4-way image classification set "dataset" from GitHub (hongpei26/fruit-DL); label vocabulary: aphid pest, leaf miner pest, scale insect pest, thrips pest.

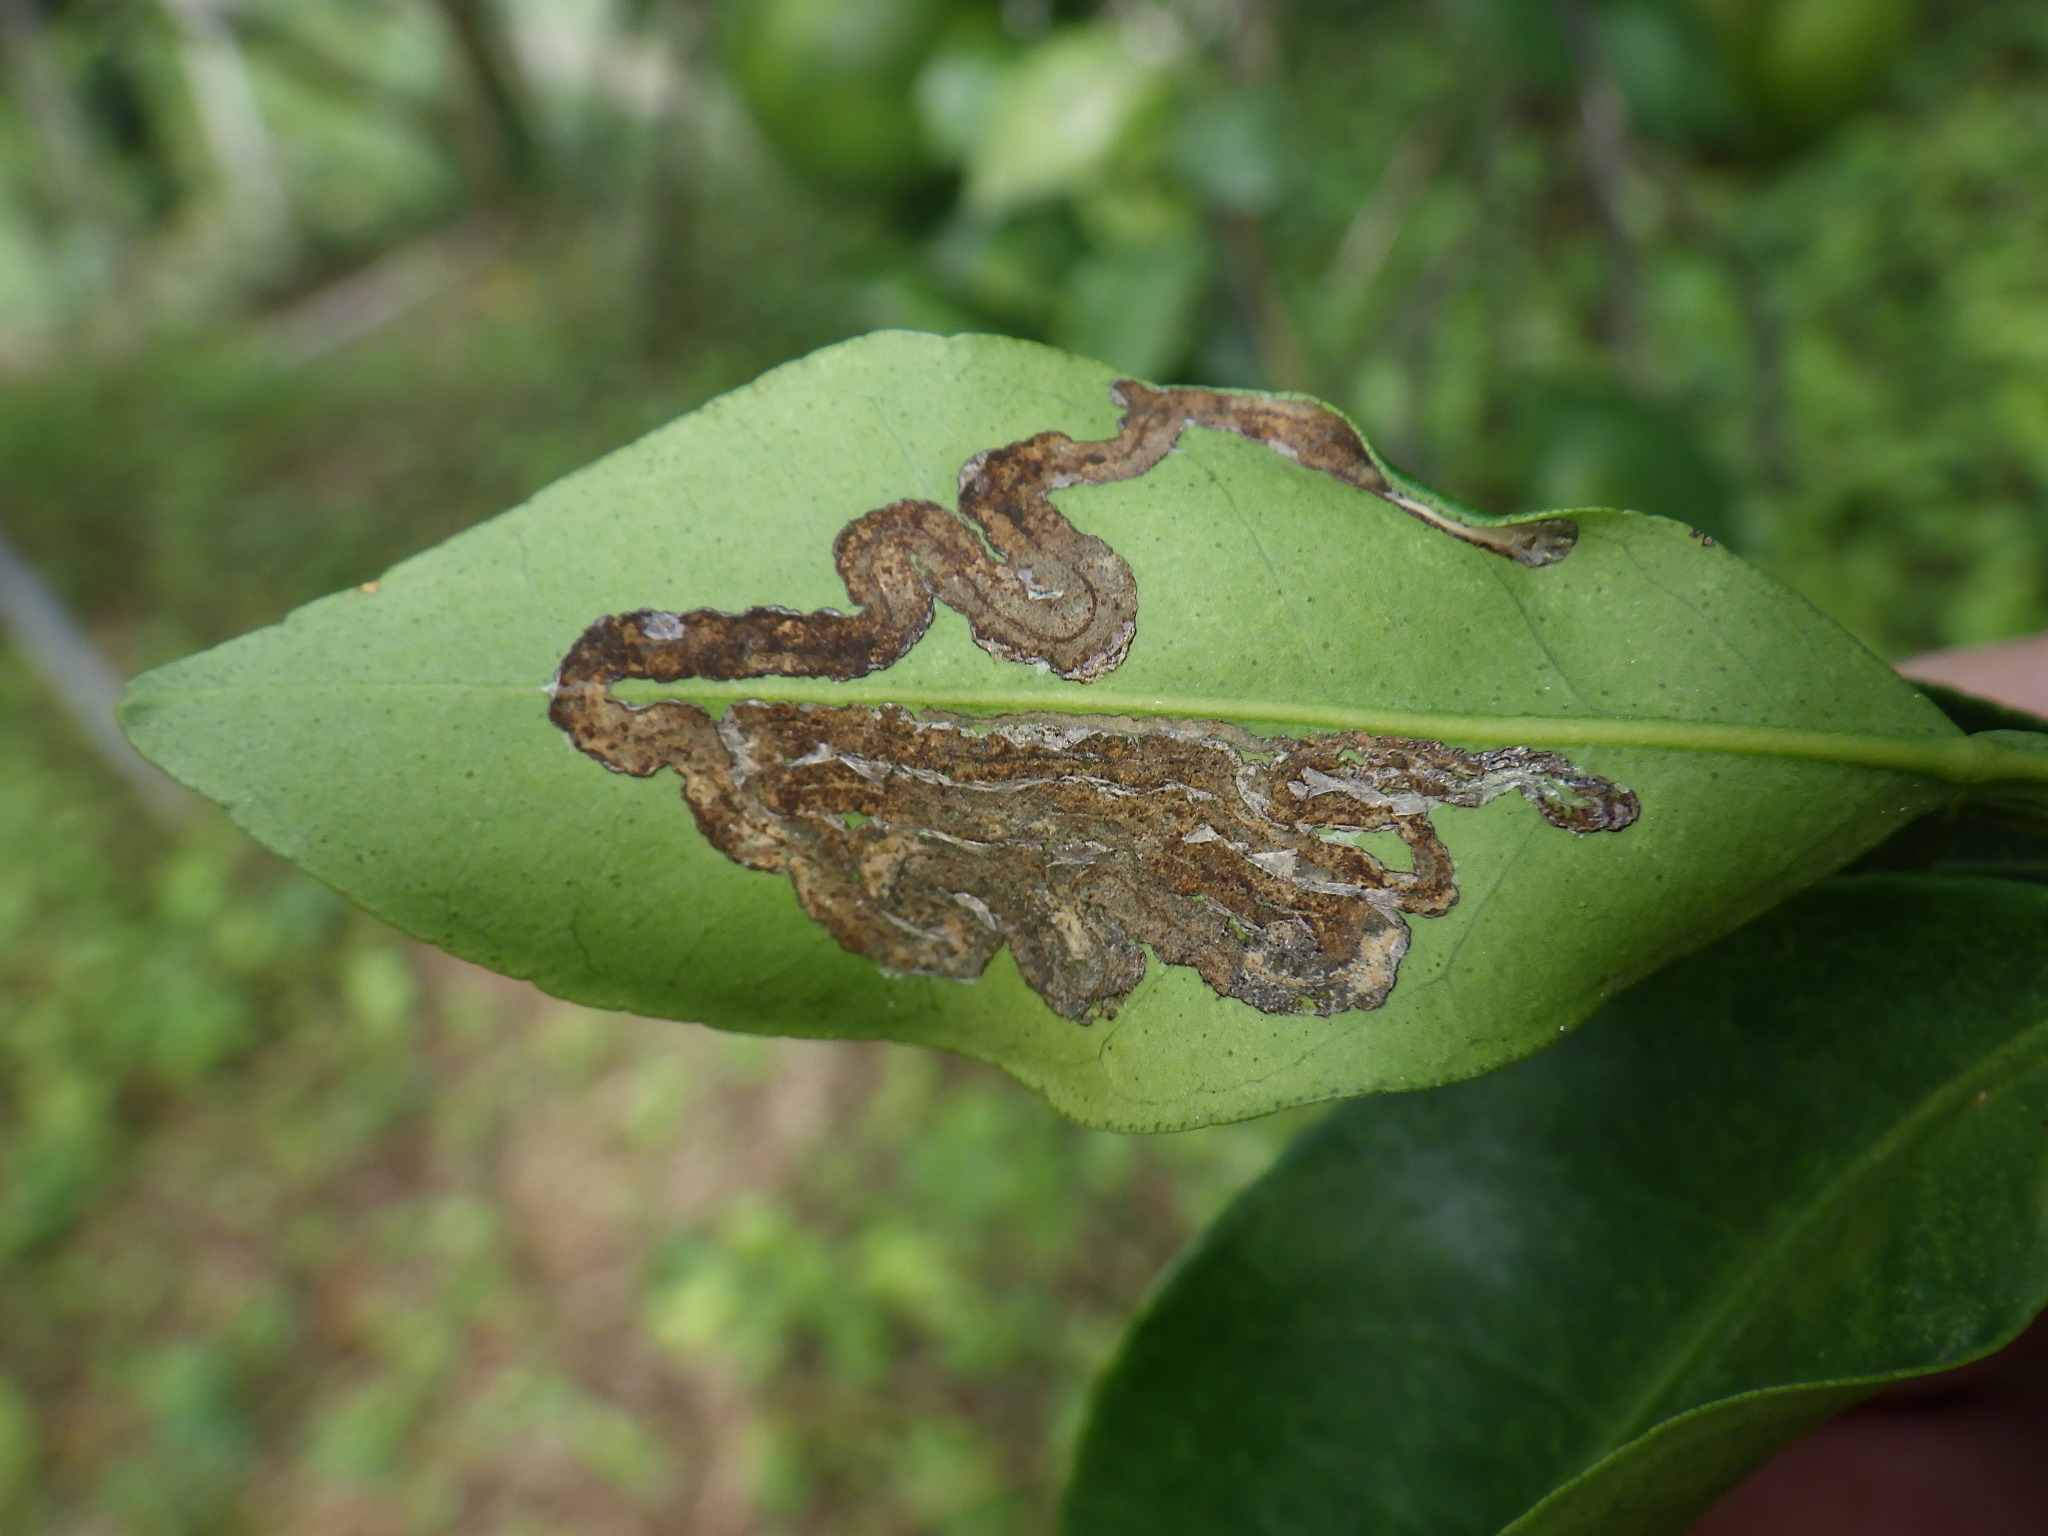
Label: leaf miner pest

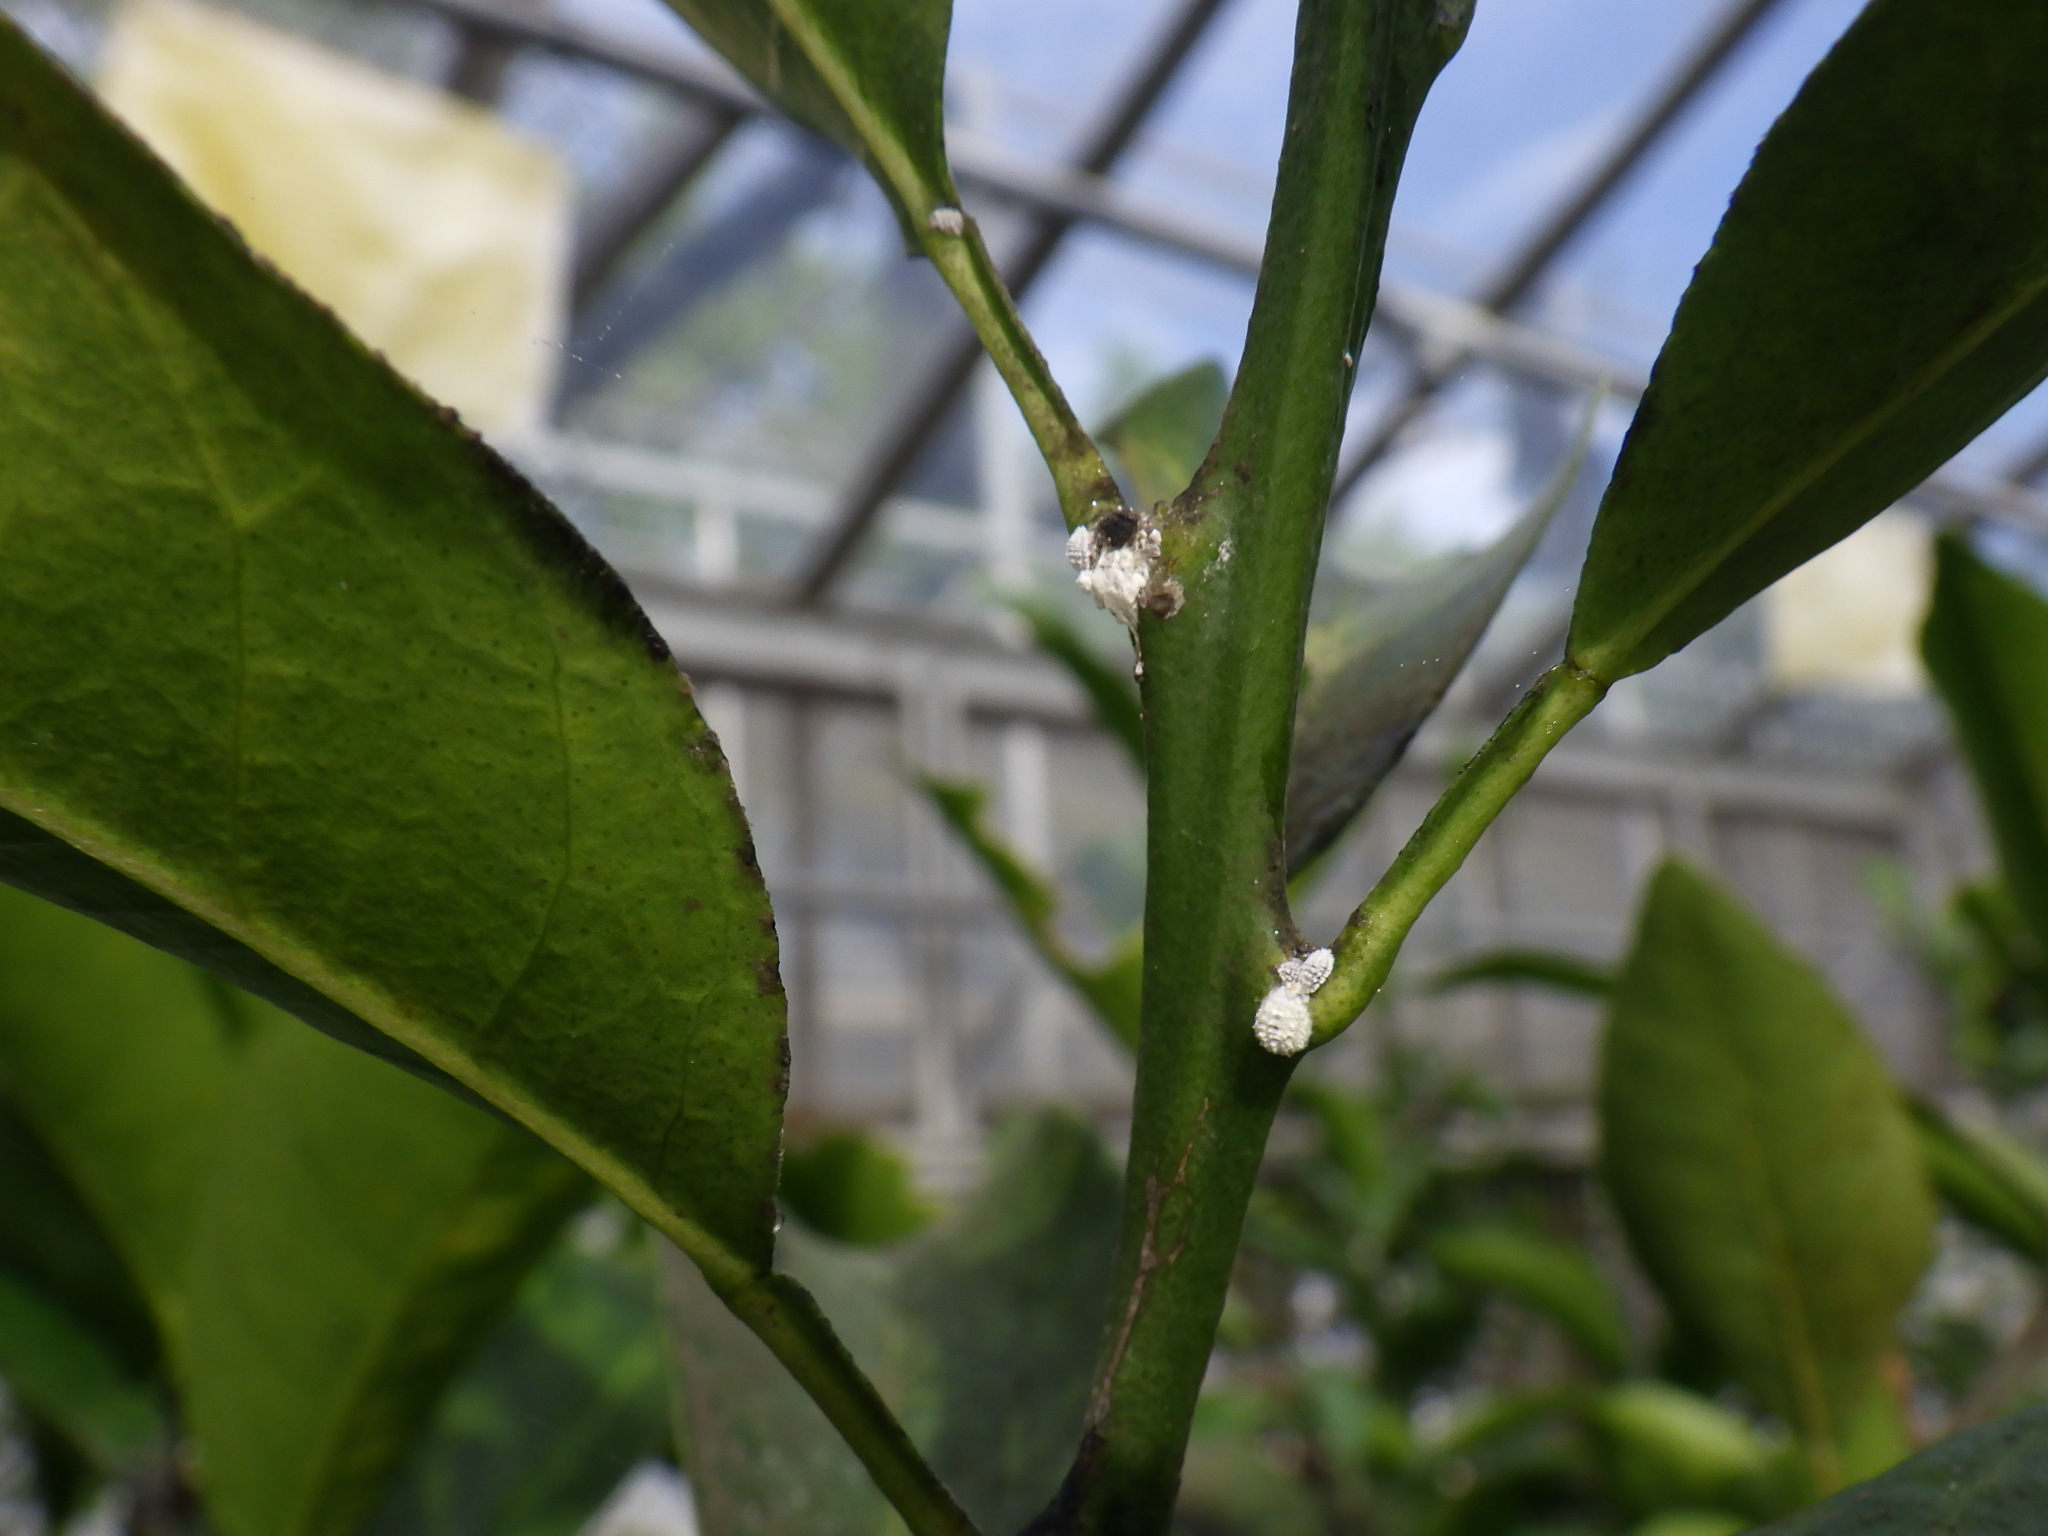
Label: scale insect pest

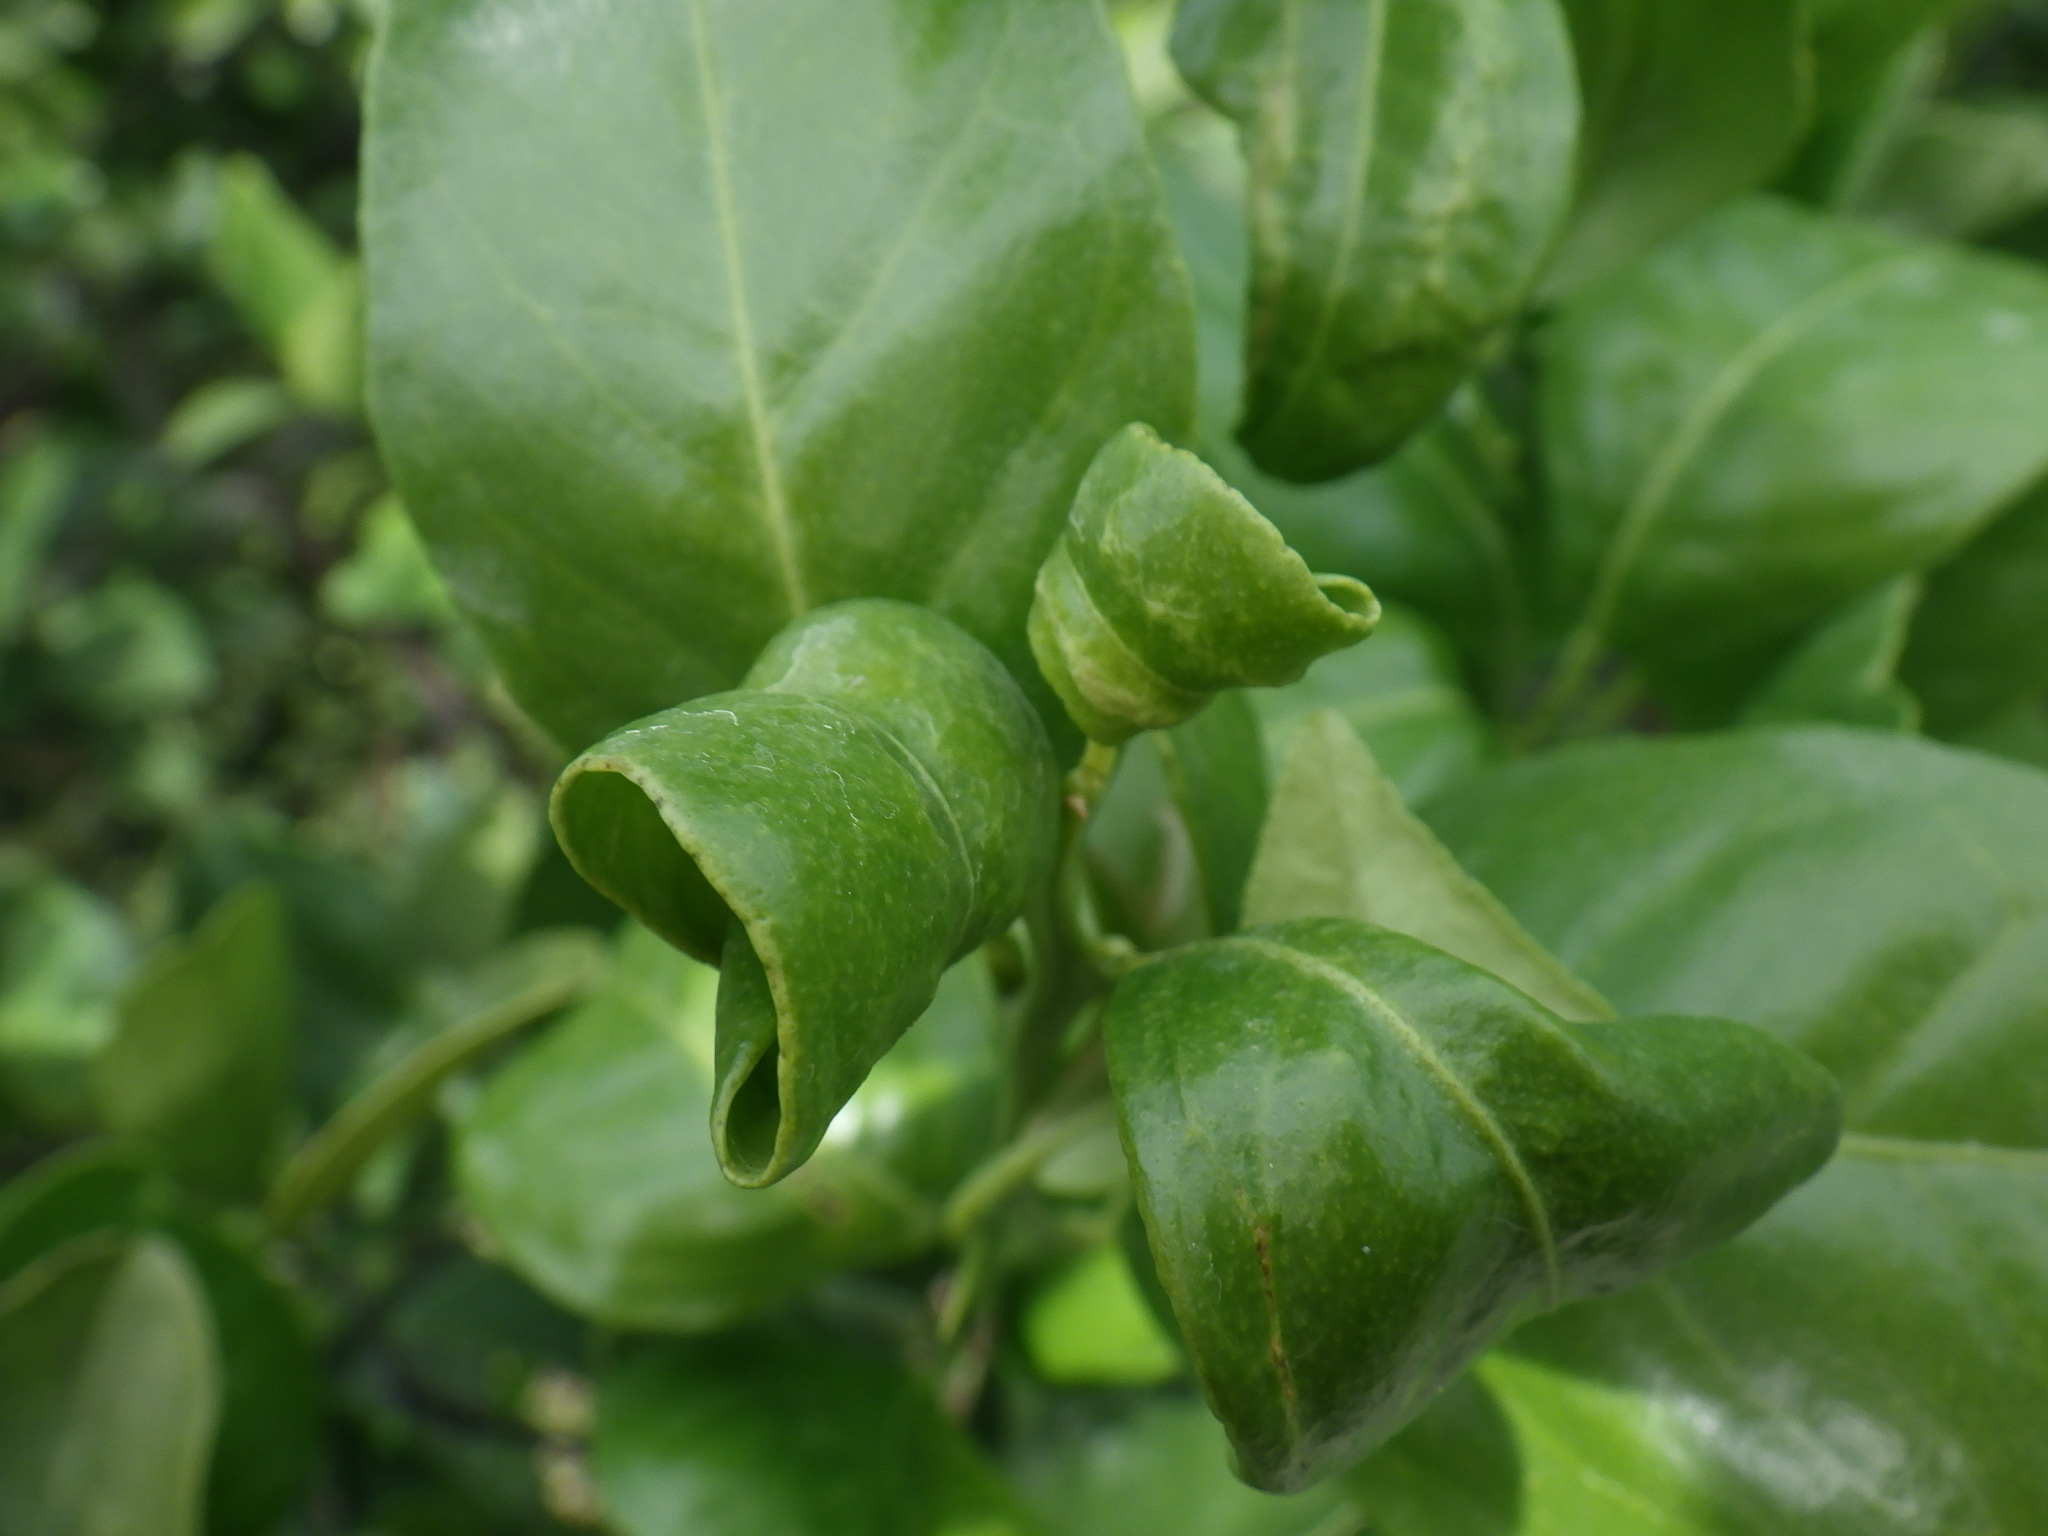
Label: aphid pest

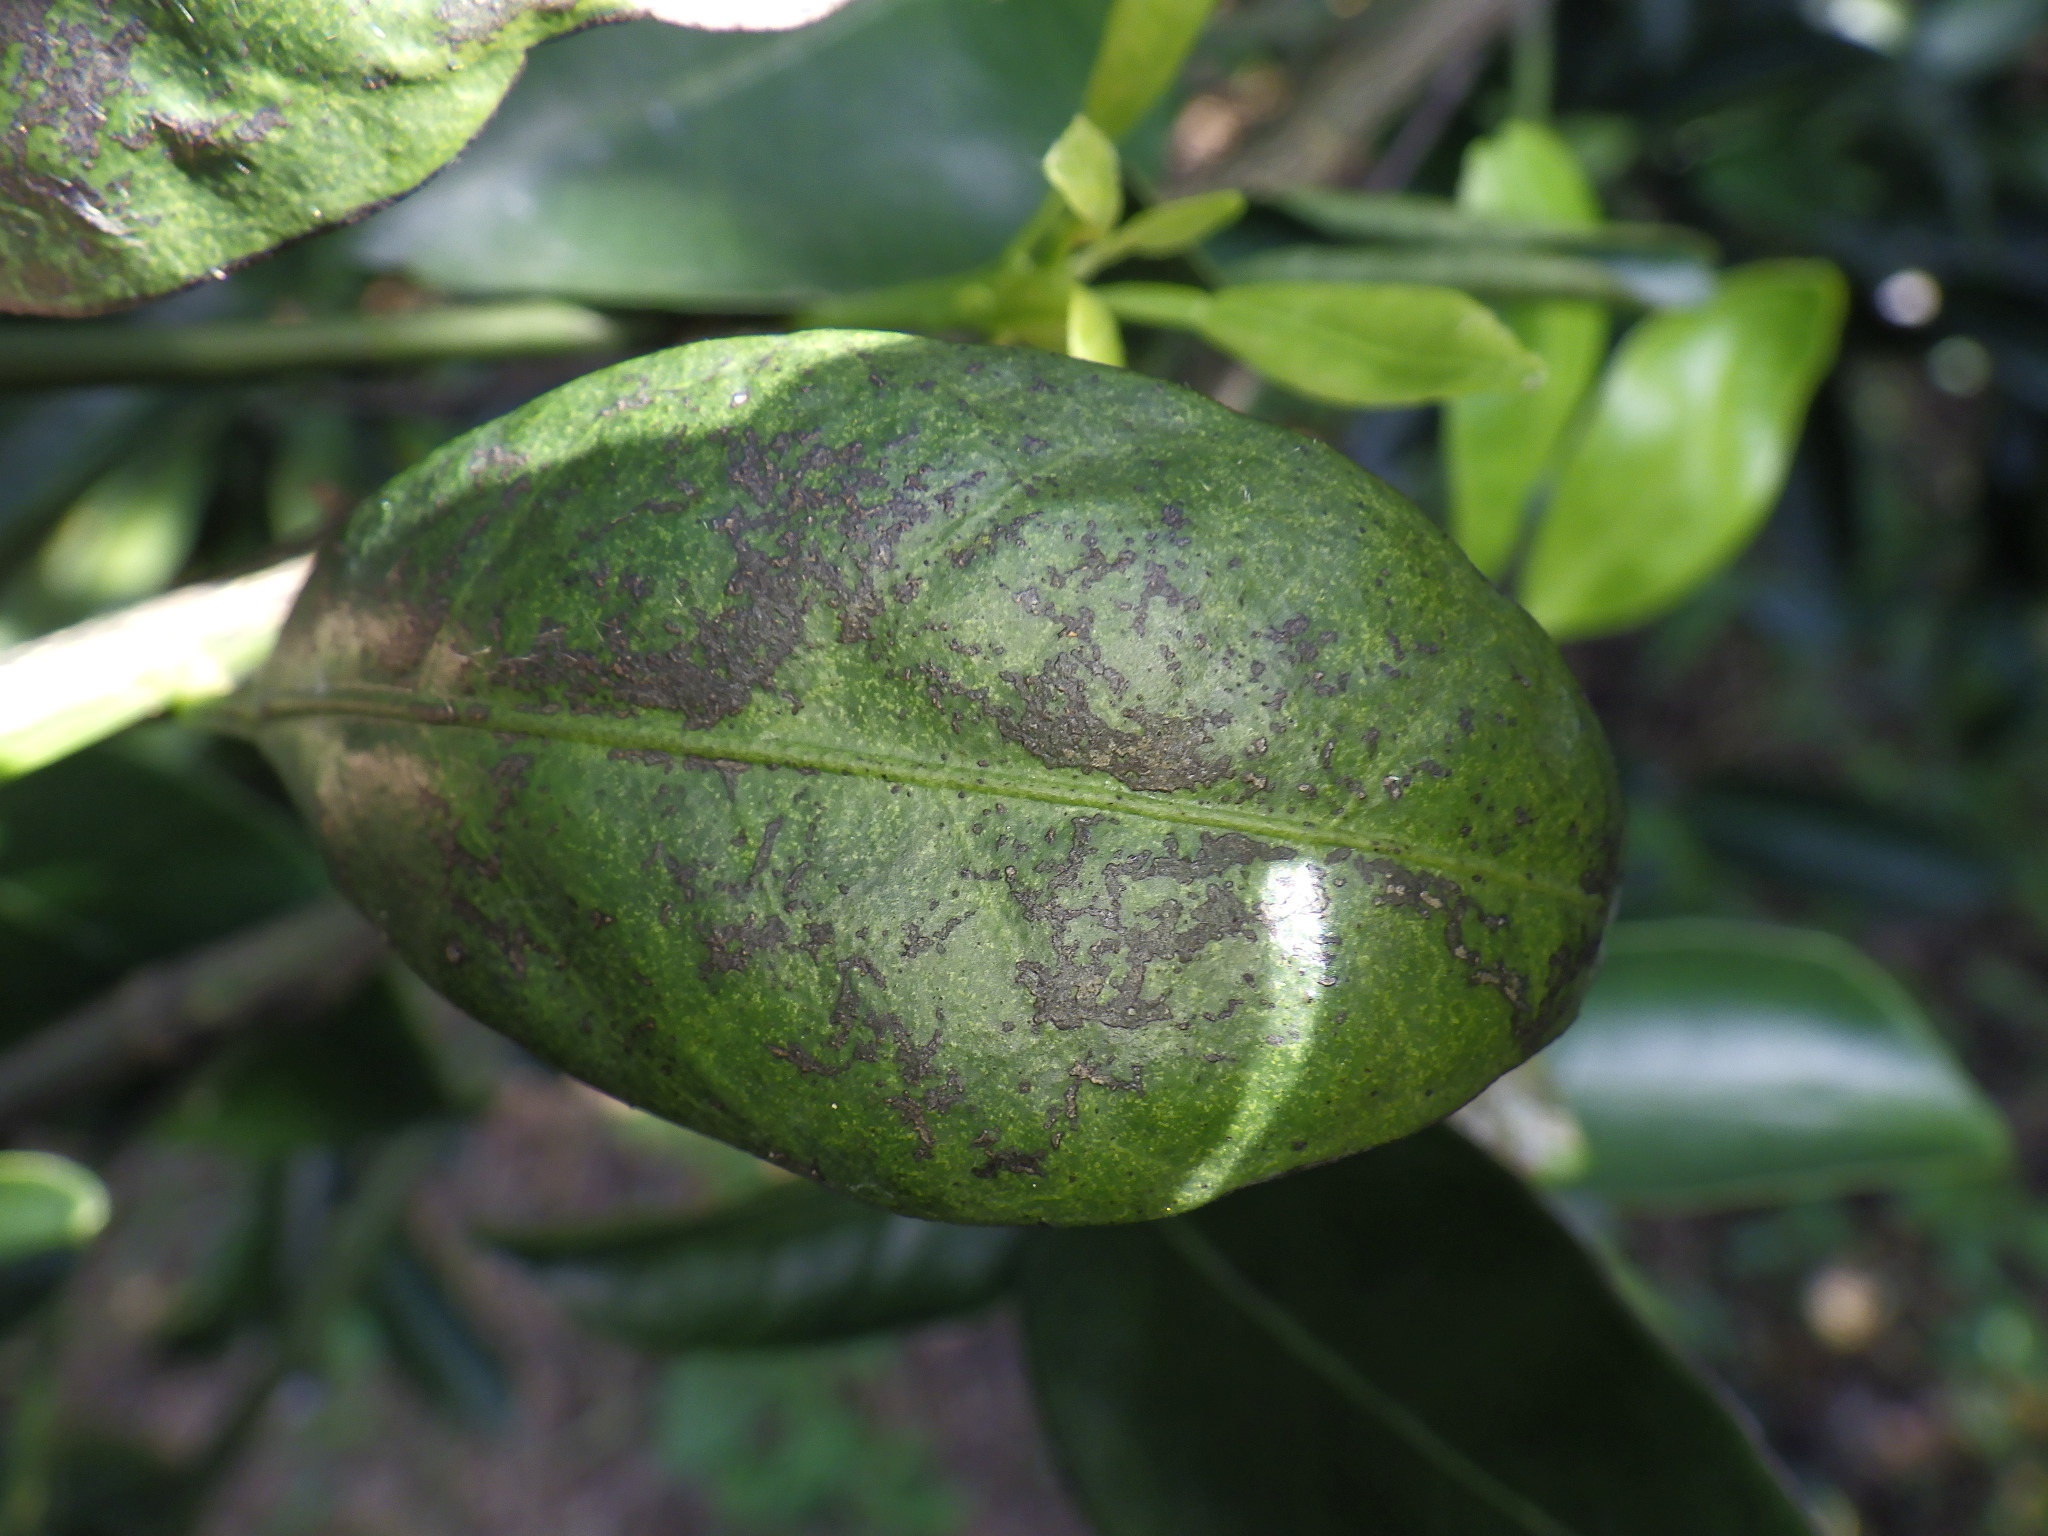
Label: thrips pest

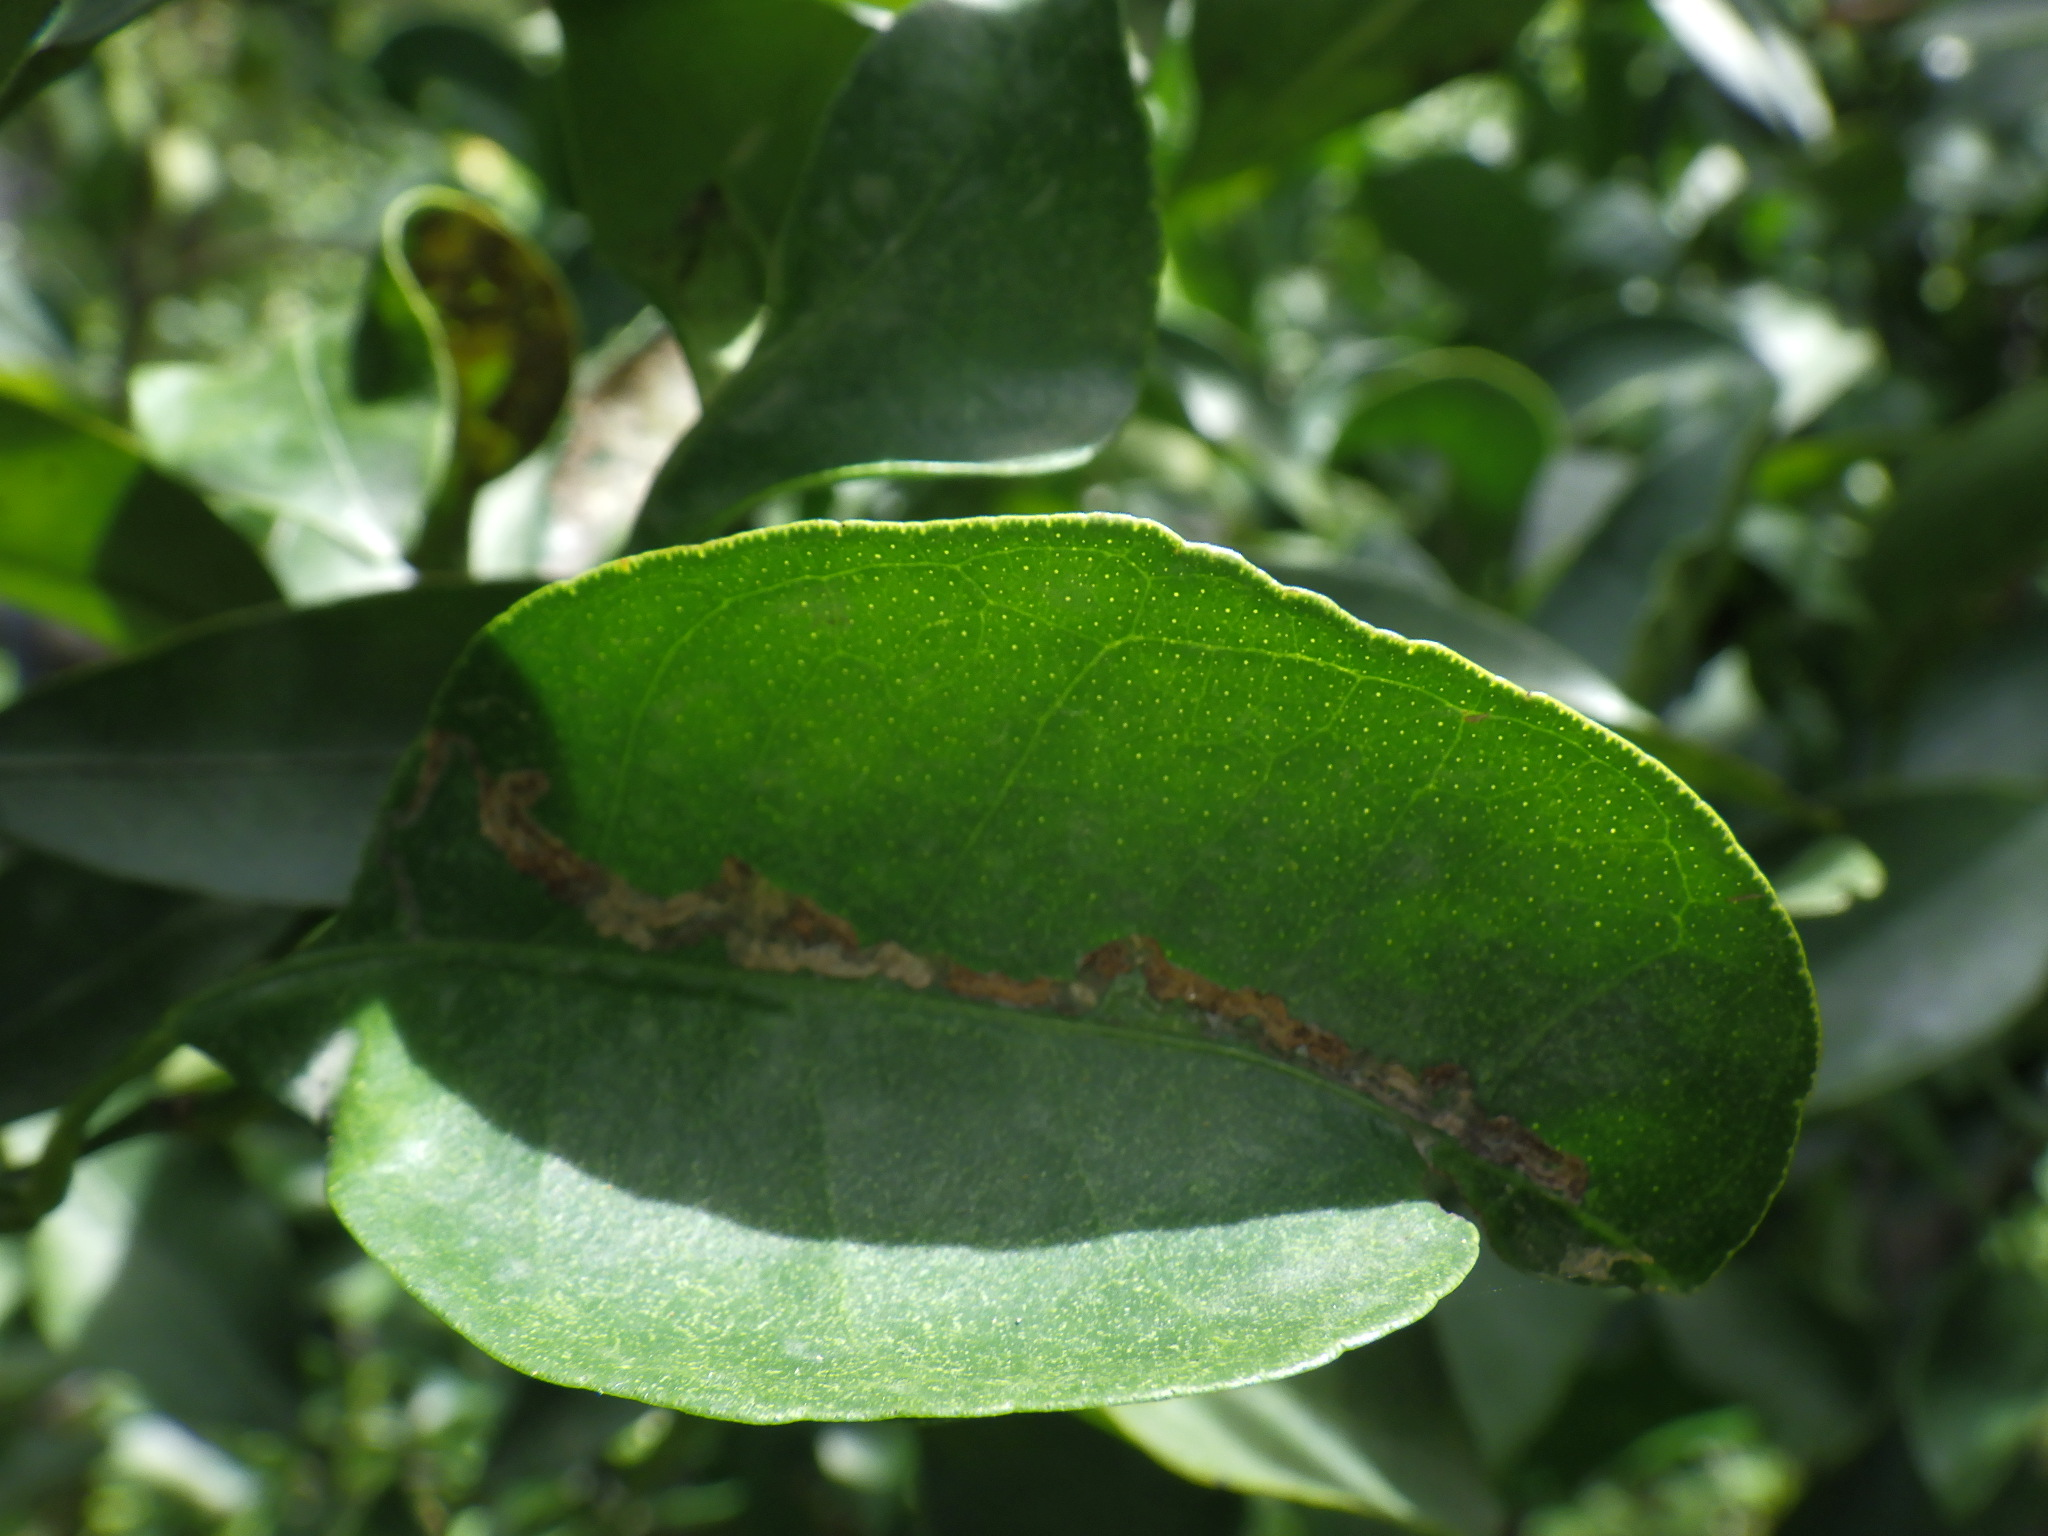
Label: leaf miner pest

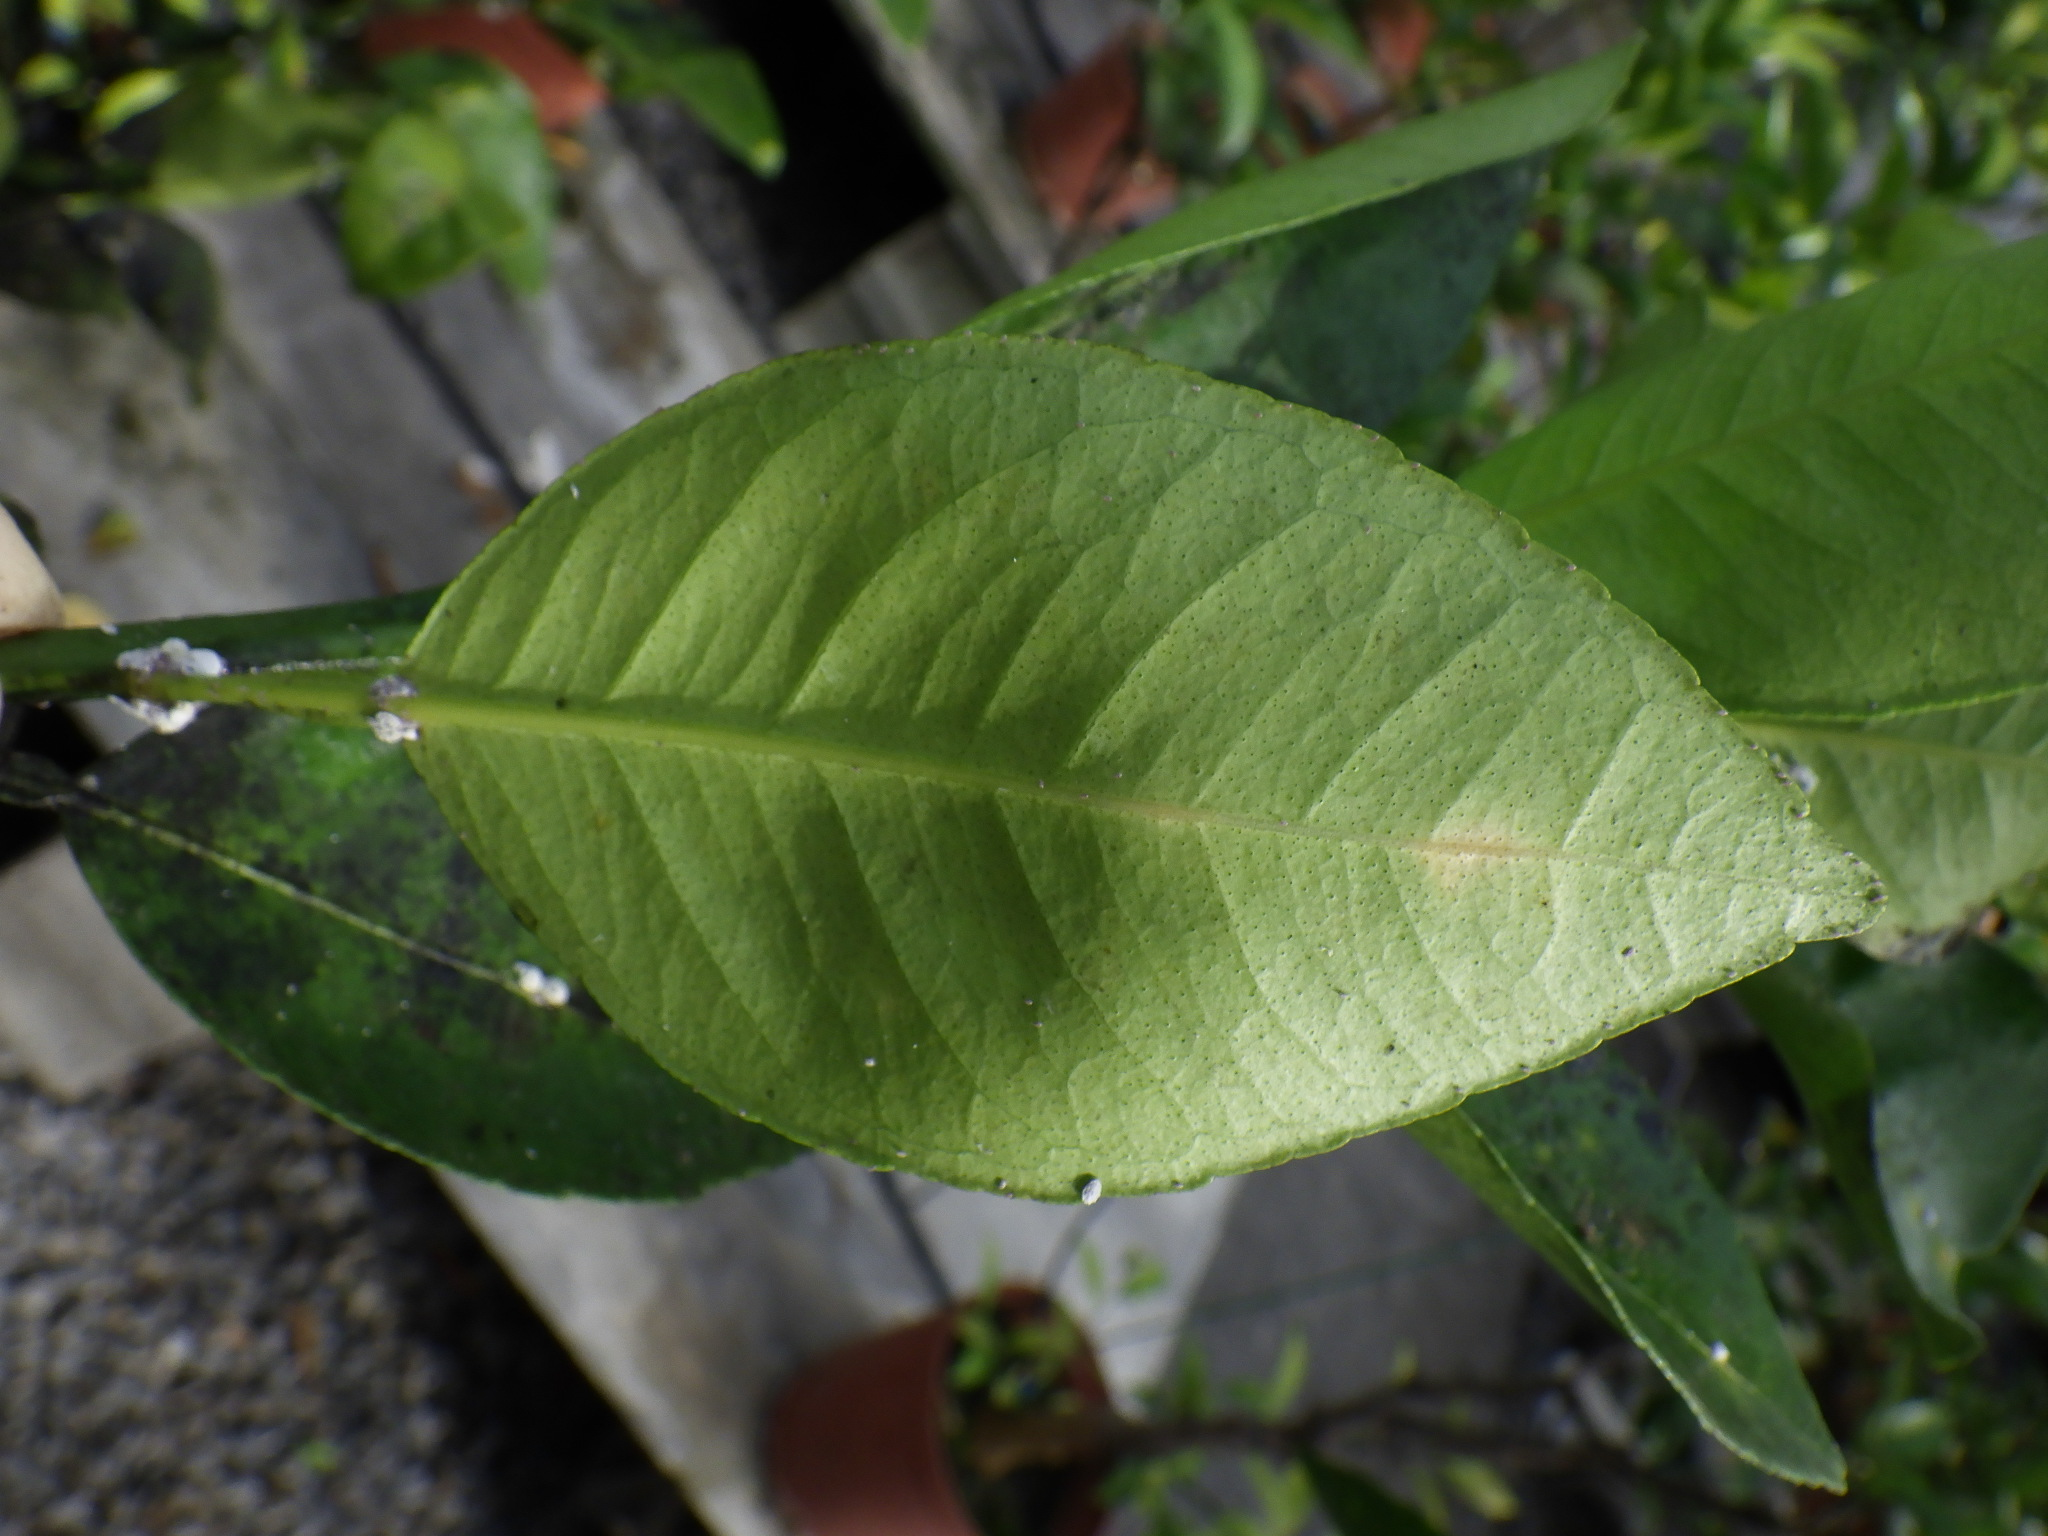
Label: scale insect pest
